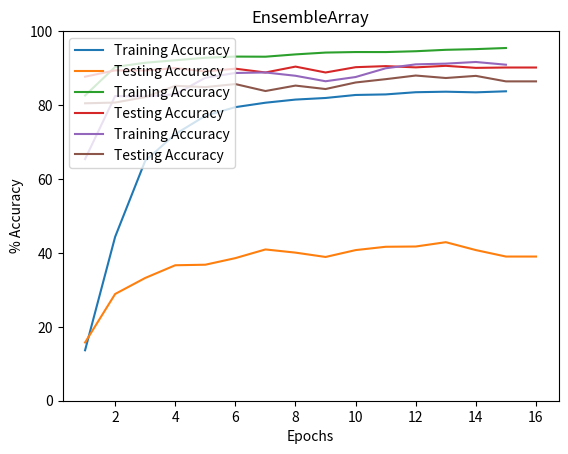

Generate this figure with matplotlib:
import matplotlib.pyplot as plt

Training_LMU_spike = [0.13651375, 0.44336128, 0.6490297, 0.7212555, 0.7708182, 0.7943126, 0.8062857, 0.8147967, 0.8191053, 0.8272595, 0.82877415, 0.83468854, 0.83611214, 0.8343735, 0.83719784]
Training_LMU_spike = [i*100 for i in Training_LMU_spike]
Testing_LMU_spike =  [15.754730999469757, 28.87858748435974, 33.210280537605286, 36.651021242141724, 36.796969175338745, 38.58173191547394, 40.92929661273956, 40.06791710853577, 38.89365792274475, 40.75377881526947, 41.6542649269104, 41.72390103340149, 42.89434552192688, 40.75568616390228, 39.009082317352295, 39.009082317352295]

Training_LMU = [0.8258473, 0.90305364, 0.91439277, 0.9212031, 0.92797166, 0.9311073, 0.9307884, 0.9370558, 0.94197565, 0.94339544, 0.9433347, 0.9455896, 0.9494351, 0.95129526, 0.9543208]
Training_LMU = [i*100 for i in Training_LMU]
Testing_LMU =  [87.66884207725525, 89.38015103340149, 89.34962749481201, 89.98779058456421, 89.0997052192688, 89.83516693115234, 88.80971670150757, 90.39892554283142, 88.80780935287476, 90.24152755737305, 90.53246974945068, 90.19383192062378, 90.61068892478943, 90.0574266910553, 90.15377163887024, 90.15377163887024]

Training_SNN = [0.65374076, 0.8242567, 0.82299256, 0.82899433, 0.8737587, 0.88673013, 0.8881727, 0.87918717, 0.8643745, 0.8757896, 0.89945865, 0.9100955, 0.91205055, 0.916511, 0.9091237]
Training_SNN = [i*100 for i in Training_SNN]
Testing_SNN =  [80.4697036743164, 80.67097663879395, 82.14667439460754, 85.20776033401489, 84.85099673271179, 85.67517399787903, 83.79311561584473, 85.26308536529541, 84.33302640914917, 86.10443472862244, 87.00110912322998, 87.98363208770752, 87.31398582458496, 87.89396286010742, 86.40491366386414, 86.40491366386414]

def make_plot(train_data, test_data, title):
    plt.plot(range(1,len(train_data)+1), train_data, label="Training Accuracy")
    plt.plot(range(1,len(test_data)+1), test_data, label="Testing Accuracy")
    plt.xlabel("Epochs")
    plt.ylabel("% Accuracy")
    plt.title(title)
    plt.legend(loc="upper left")
    x1,x2,y1,y2 = plt.axis()
    plt.axis((x1,x2,0,100))
    plt.show()


make_plot(Training_LMU_spike, Testing_LMU_spike, "Spiking LMU")
make_plot(Training_LMU, Testing_LMU, "Regular LMU")
make_plot(Training_SNN, Testing_SNN, "EnsembleArray")
